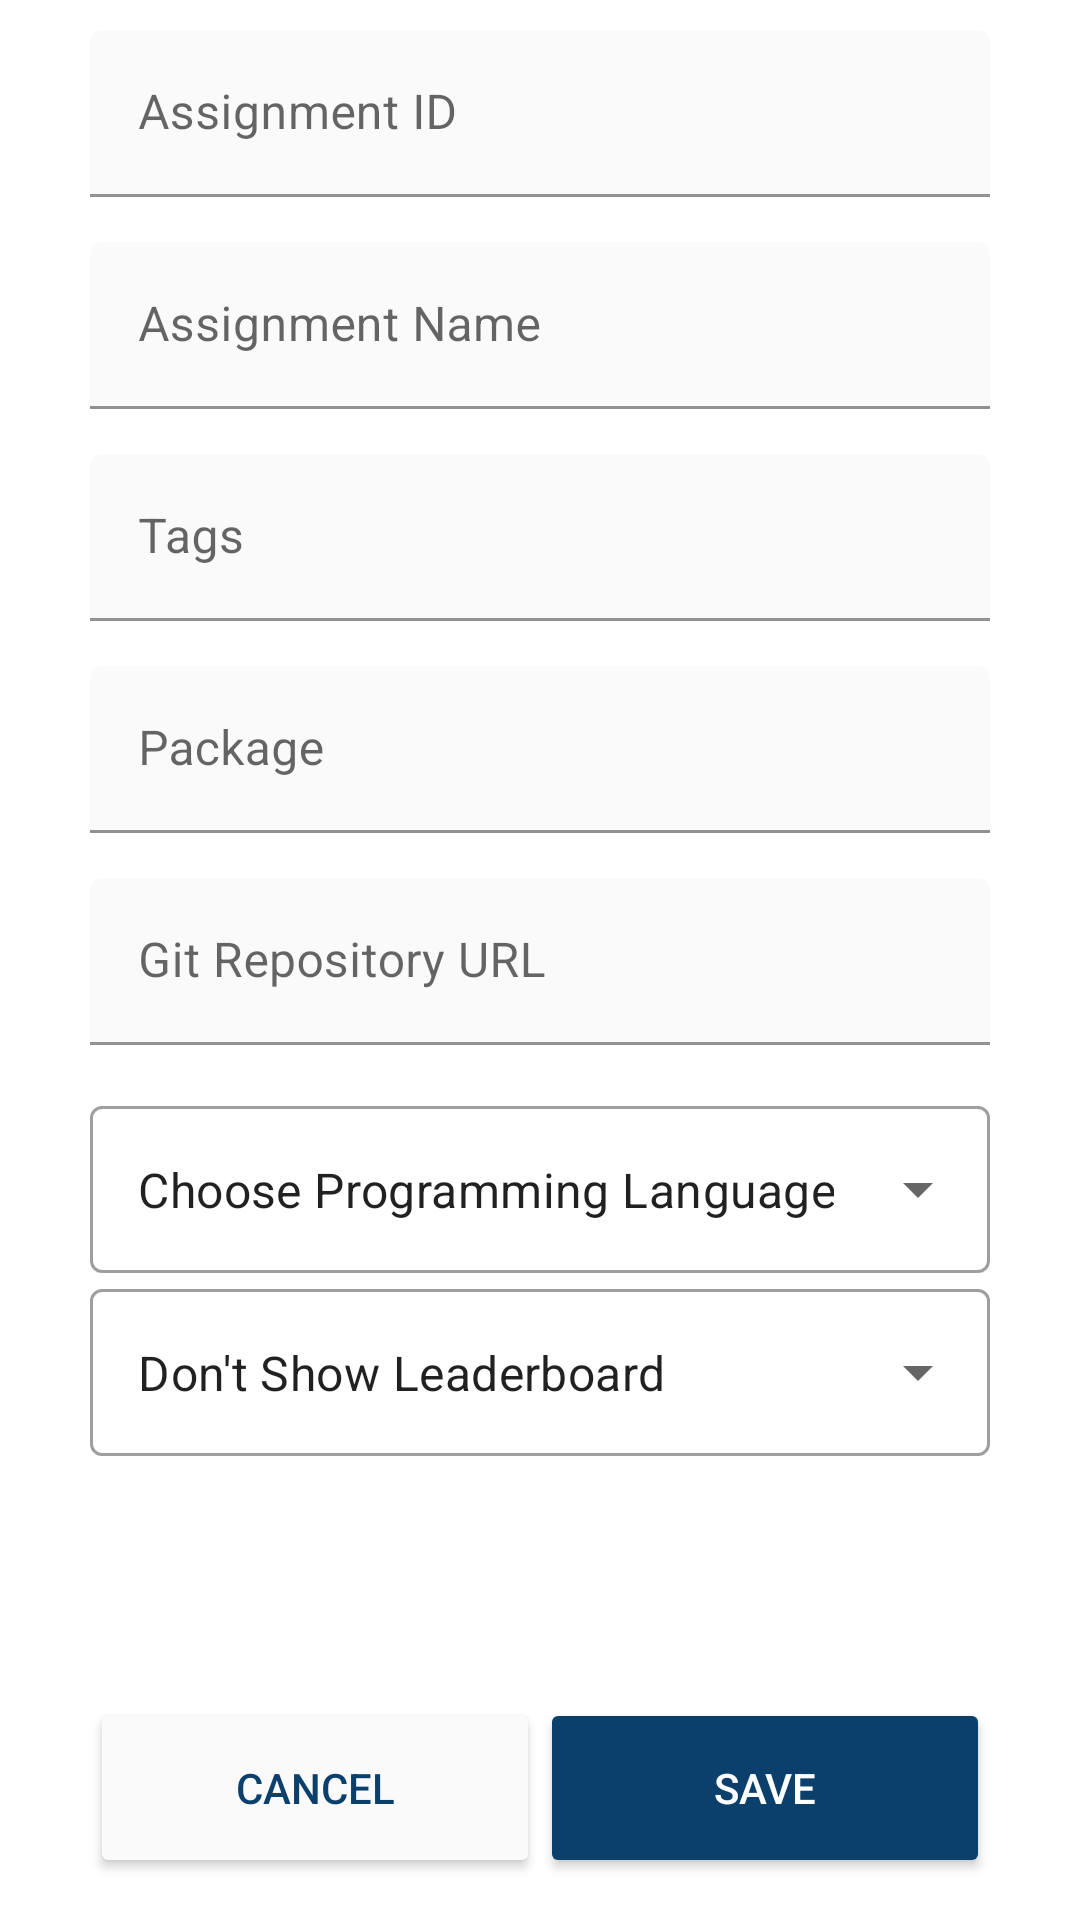

Write the Android layout XML for this screen, with the resource values it uses.
<!-- AndroidManifest.xml: fallback theme Theme.MaterialComponents.DayNight.NoActionBar -->
<!-- res/layout/fragment_assignment_form.xml -->
<?xml version="1.0" encoding="utf-8"?>
<androidx.constraintlayout.widget.ConstraintLayout xmlns:android="http://schemas.android.com/apk/res/android"
    xmlns:tools="http://schemas.android.com/tools"
    android:layout_width="match_parent"
    android:layout_height="match_parent"
    android:orientation="vertical"
    xmlns:app="http://schemas.android.com/apk/res-auto"
    tools:context=".ui.fragments.AssignmentFormFragment"
    android:paddingHorizontal="30dp"
    android:paddingVertical="10dp"
    style="@style/AppTheme">

    
    <com.google.android.material.textfield.TextInputLayout
        android:id="@+id/til_assign_id"
        style="@style/Widget.MaterialComponents.TextInputLayout.FilledBox"
        android:layout_width="match_parent"
        android:layout_height="wrap_content"
        app:layout_constraintTop_toTopOf="parent"
        app:layout_constraintBottom_toTopOf="@id/til_assign_name"
        app:layout_constraintStart_toStartOf="parent"
        app:layout_constraintEnd_toEndOf="parent"
        app:boxBackgroundColor="@color/white_gray"
        android:paddingBottom="15dp">

        <com.google.android.material.textfield.TextInputEditText
            style="@style/ThemeOverlay.Material3.TextInputEditText.FilledBox.Dense"
            android:id="@+id/et_assign_id"
            android:layout_width="match_parent"
            android:layout_height="wrap_content"
            android:hint="Assignment ID"
            app:helperTextEnabled="true"
            app:helperText="cs1Project1"
            android:maxLines="1"
            android:inputType="text"
            android:nextFocusDown="@+id/til_assign_name"
            />
    </com.google.android.material.textfield.TextInputLayout>

    
    <com.google.android.material.textfield.TextInputLayout
        android:id="@+id/til_assign_name"
        style="@style/Widget.MaterialComponents.TextInputLayout.FilledBox"
        android:layout_width="match_parent"
        android:layout_height="wrap_content"
        app:layout_constraintTop_toBottomOf="@id/til_assign_id"
        app:layout_constraintBottom_toTopOf="@id/til_assign_tags"
        app:layout_constraintStart_toStartOf="parent"
        app:layout_constraintEnd_toEndOf="parent"
        app:boxBackgroundColor="@color/white_gray"
        android:paddingBottom="15dp">

        <com.google.android.material.textfield.TextInputEditText
            android:id="@+id/et_assign_name"
            android:layout_width="match_parent"
            android:layout_height="wrap_content"
            android:hint="Assignment Name"
            app:helperTextEnabled="true"
            app:helperText="CS1 Main Project for 2018"
            android:maxLines="1"
            android:inputType="text"
            android:nextFocusDown="@+id/til_assign_tags"
            />

    </com.google.android.material.textfield.TextInputLayout>

    
    <com.google.android.material.textfield.TextInputLayout
        android:id="@+id/til_assign_tags"
        style="@style/Widget.MaterialComponents.TextInputLayout.FilledBox"
        android:layout_width="match_parent"
        android:layout_height="wrap_content"
        app:layout_constraintTop_toBottomOf="@id/til_assign_name"
        app:layout_constraintBottom_toTopOf="@id/til_assign_package"
        app:layout_constraintStart_toStartOf="parent"
        app:layout_constraintEnd_toEndOf="parent"
        app:boxBackgroundColor="@color/white_gray"
        android:paddingBottom="15dp">

        <com.google.android.material.textfield.TextInputEditText
            android:id="@+id/et_assign_tags"
            android:layout_width="match_parent"
            android:layout_height="wrap_content"
            android:hint="Tags"
            app:helperTextEnabled="true"
            app:helperText="CS1 Main Project for 2018"
            android:maxLines="1"
            android:inputType="text"
            android:nextFocusDown="@+id/et_assign_package"
            />

    </com.google.android.material.textfield.TextInputLayout>

    
    <com.google.android.material.textfield.TextInputLayout
        android:id="@+id/til_assign_package"
        style="@style/Widget.MaterialComponents.TextInputLayout.FilledBox"
        android:layout_width="match_parent"
        android:layout_height="wrap_content"
        app:layout_constraintTop_toBottomOf="@id/til_assign_tags"
        app:layout_constraintBottom_toTopOf="@id/til_assign_git"
        app:layout_constraintStart_toStartOf="parent"
        app:layout_constraintEnd_toEndOf="parent"
        app:boxBackgroundColor="@color/white_gray"
        android:paddingBottom="15dp">

        <com.google.android.material.textfield.TextInputEditText
            android:id="@+id/et_assign_package"
            android:layout_width="match_parent"
            android:layout_height="wrap_content"
            android:hint="Package"
            app:helperTextEnabled="true"
            app:helperText="edu.someUniversity.cs1.Project2018"
            android:maxLines="1"
            android:inputType="text"
            android:nextFocusDown="@+id/til_assign_git"
            />

    </com.google.android.material.textfield.TextInputLayout>

    
    <com.google.android.material.textfield.TextInputLayout
        android:id="@+id/til_assign_git"
        style="@style/Widget.MaterialComponents.TextInputLayout.FilledBox"
        android:layout_width="match_parent"
        android:layout_height="wrap_content"
        app:layout_constraintTop_toBottomOf="@id/til_assign_package"
        app:layout_constraintStart_toStartOf="parent"
        app:layout_constraintEnd_toEndOf="parent"
        app:boxBackgroundColor="@color/white_gray"
        android:paddingBottom="15dp">

        <com.google.android.material.textfield.TextInputEditText
            android:id="@+id/et_assign_git"
            android:layout_width="match_parent"
            android:layout_height="wrap_content"
            android:hint="Git Repository URL"
            app:helperTextEnabled="true"
            app:helperText="git@github.com:someuser/cs1Assignment1.git"
            android:maxLines="1"
            android:inputType="text"
            android:nextFocusDown="@+id/til_prog_lang"
            />

    </com.google.android.material.textfield.TextInputLayout>

    <com.google.android.material.textfield.TextInputLayout
        android:id="@+id/til_prog_lang"
        style="@style/Widget.MaterialComponents.TextInputLayout.OutlinedBox.ExposedDropdownMenu"
        android:layout_width="match_parent"
        android:layout_height="wrap_content"
        app:layout_constraintLeft_toLeftOf="parent"
        app:layout_constraintRight_toRightOf="parent"
        app:layout_constraintTop_toBottomOf="@id/til_assign_git">

        <AutoCompleteTextView
            android:id="@+id/autotv_prog_lang"
            android:layout_width="match_parent"
            android:layout_height="match_parent"
            android:text="Choose Programming Language"
            android:maxLines="1"
            android:inputType="none"
            android:scrollHorizontally="true"
            />

    </com.google.android.material.textfield.TextInputLayout>

    <com.google.android.material.textfield.TextInputLayout
        android:id="@+id/til_leaderboard"
        style="@style/Widget.MaterialComponents.TextInputLayout.OutlinedBox.ExposedDropdownMenu"
        android:layout_width="match_parent"
        android:layout_height="wrap_content"
        app:layout_constraintLeft_toLeftOf="parent"
        app:layout_constraintRight_toRightOf="parent"
        app:layout_constraintTop_toBottomOf="@id/til_prog_lang">

        <AutoCompleteTextView
            android:id="@+id/autotv_leaderboard"
            android:layout_width="match_parent"
            android:layout_height="match_parent"
            android:text="Don't Show Leaderboard"
            android:maxLines="1"
            android:inputType="none"
            android:scrollHorizontally="true"
            />

    </com.google.android.material.textfield.TextInputLayout>

    <Button
        android:id="@+id/btn_cancel_form"
        android:layout_width="150dp"
        android:layout_height="60dp"
        android:textColor="@color/ulht_blue"
        android:backgroundTint="@color/white_gray"
        android:text="Cancel"
        app:layout_constraintBottom_toBottomOf="parent"
        app:layout_constraintEnd_toStartOf="@id/btn_save_form"
        app:layout_constraintStart_toStartOf="parent"
        app:layout_constraintTop_toBottomOf="@+id/til_leaderboard"
        app:layout_constraintVertical_bias="0.951"/>

    <Button
        android:id="@+id/btn_save_form"
        android:layout_width="150dp"
        android:layout_height="60dp"
        android:backgroundTint="@color/ulht_blue"
        android:text="Save"
        android:textColor="@color/white"
        app:layout_constraintBottom_toBottomOf="parent"
        app:layout_constraintEnd_toEndOf="parent"
        app:layout_constraintStart_toEndOf="@id/btn_cancel_form"
        app:layout_constraintTop_toBottomOf="@+id/til_leaderboard"
        app:layout_constraintVertical_bias="0.951" />

</androidx.constraintlayout.widget.ConstraintLayout>
<!-- resources referenced by this layout -->
<resources>
  <color name="ulht_blue">#FF0B406C</color>
  <color name="white">#FFFFFFFF</color>
  <color name="white_gray">#FFFAFAFA</color>
  <style name="AppTheme" parent="Theme.MaterialComponents.Light.NoActionBar">
          <item name="colorPrimary">@color/ulht_blue</item> 
          <item name="colorPrimaryDark">@color/black</item> 
          <item name="colorAccent">@color/light_blue</item> 
          <item name="android:windowBackground">@color/white_gray</item> 
          <item name="android:windowLightStatusBar">false</item>
          <item name="android:actionMenuTextColor">@color/dark_grey</item>
      </style>
  <color name="black">#FF000000</color>
  <color name="light_blue">#FF57799F</color>
  <color name="dark_grey">#FF555555</color>
</resources>
